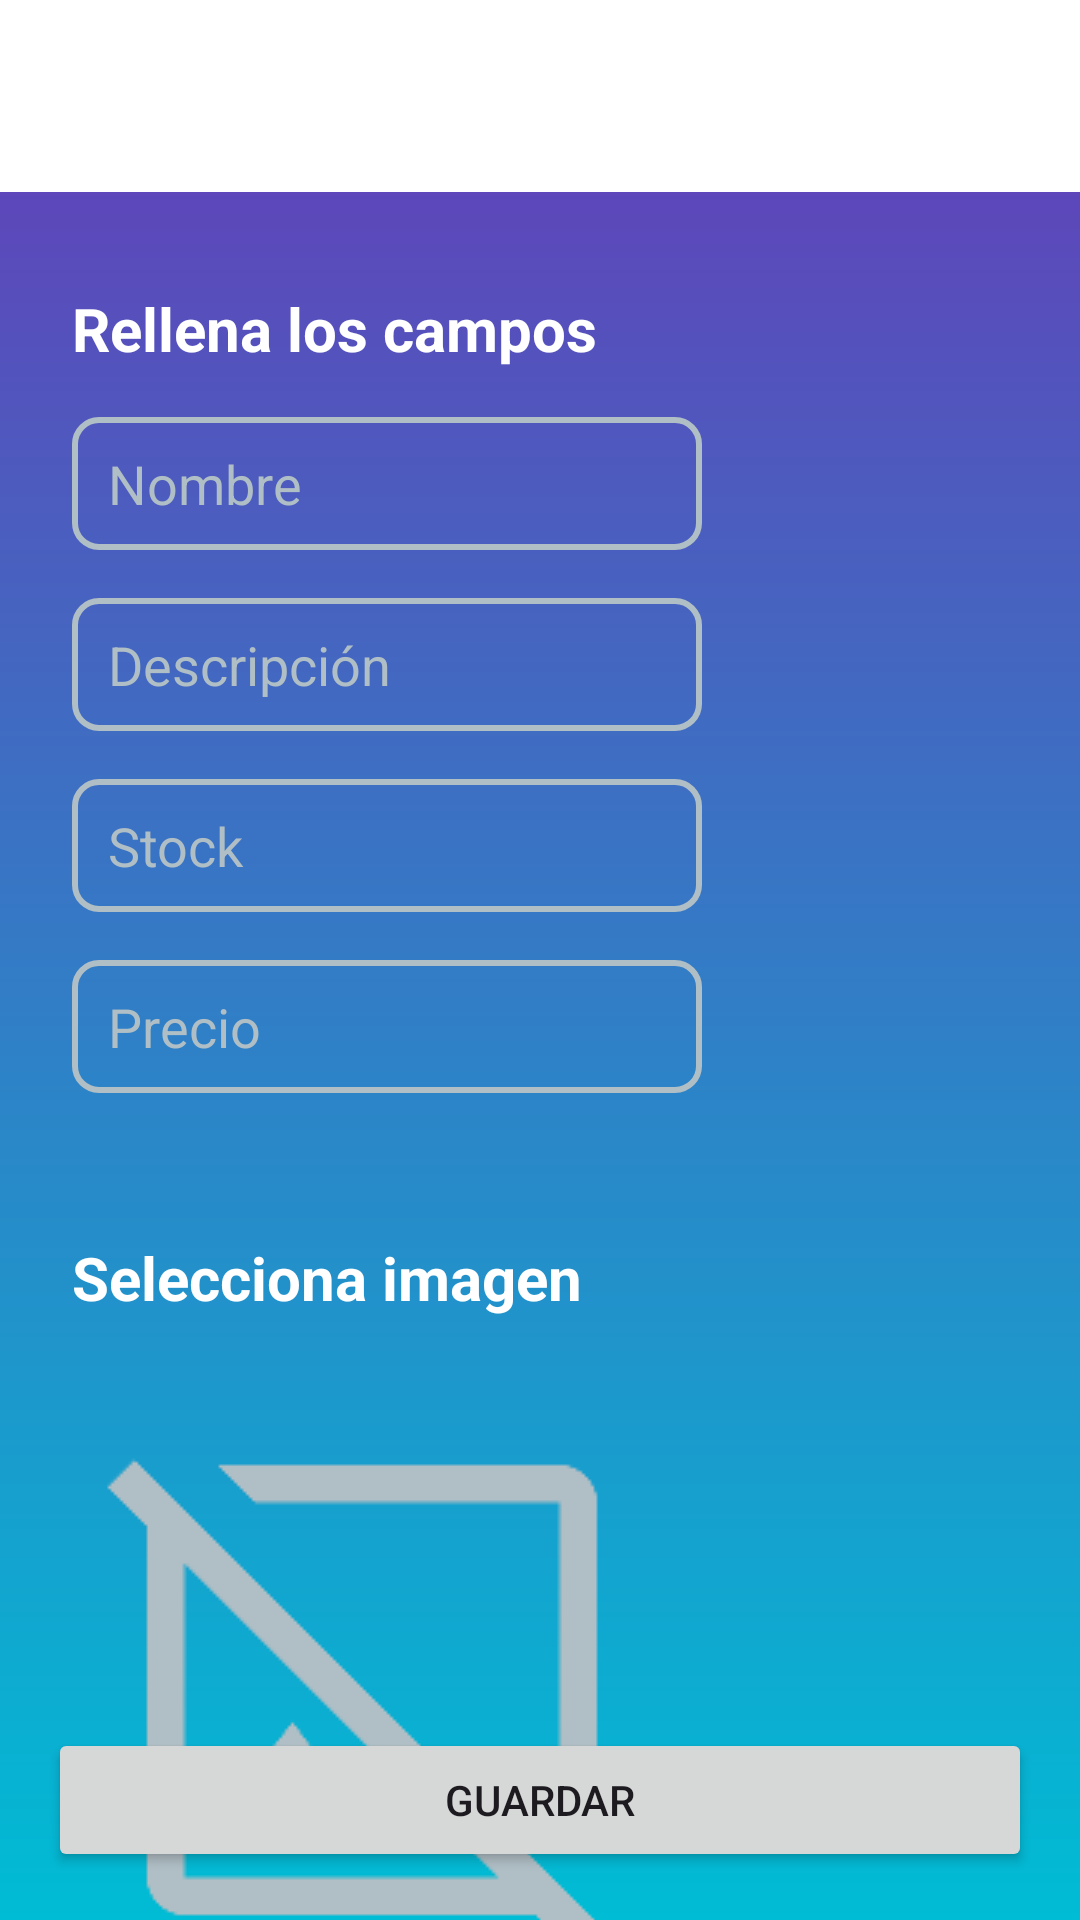

Android layout source for this screen:
<!-- AndroidManifest.xml: application theme Theme.Stockbrain -->
<!-- res/layout/crear_producto.xml -->
<?xml version="1.0" encoding="utf-8"?>
<androidx.constraintlayout.widget.ConstraintLayout xmlns:android="http://schemas.android.com/apk/res/android"
    android:layout_width="match_parent"
    android:layout_height="match_parent"
    xmlns:tools="http://schemas.android.com/tools"
    xmlns:app="http://schemas.android.com/apk/res-auto"
    android:background="@drawable/gradient">

    <androidx.appcompat.widget.Toolbar
        android:id="@+id/toolbar"
        android:layout_width="match_parent"
        android:layout_height="?attr/actionBarSize"
        android:background="#FFFFFF"
        app:titleTextColor="@color/black"
        android:theme="@style/ThemeOverlay.AppCompat.ActionBar"
        tools:ignore="MissingConstraints" />

    <EditText
        android:id="@+id/editNombre"
        android:layout_width="wrap_content"
        android:layout_height="wrap_content"
        android:layout_marginStart="24dp"
        android:layout_marginTop="16dp"
        android:background="@drawable/edit_personalizado"
        android:ems="10"
        android:inputType="text"
        android:text="Nombre"
        android:textColor="#B0BEC5"
        app:layout_constraintStart_toStartOf="parent"
        app:layout_constraintTop_toBottomOf="@+id/textView3" />

    <EditText
        android:id="@+id/editStock"
        android:layout_width="wrap_content"
        android:layout_height="wrap_content"
        android:layout_marginStart="24dp"
        android:layout_marginTop="16dp"
        android:background="@drawable/edit_personalizado"
        android:ems="10"
        android:inputType="numberSigned"
        android:text="Stock"
        android:textColor="#B0BEC5"
        app:layout_constraintStart_toStartOf="parent"
        app:layout_constraintTop_toBottomOf="@+id/editDescripcion" />

    <EditText
        android:id="@+id/editPrecio"
        android:layout_width="wrap_content"
        android:layout_height="wrap_content"
        android:layout_marginStart="24dp"
        android:layout_marginTop="16dp"
        android:background="@drawable/edit_personalizado"
        android:ems="10"
        android:inputType="numberDecimal"
        android:text="Precio"
        android:textColor="#B0BEC5"
        app:layout_constraintStart_toStartOf="parent"
        app:layout_constraintTop_toBottomOf="@+id/editStock" />

    <EditText
        android:id="@+id/editDescripcion"
        android:layout_width="wrap_content"
        android:layout_height="wrap_content"
        android:layout_marginStart="24dp"
        android:layout_marginTop="16dp"
        android:background="@drawable/edit_personalizado"
        android:ems="10"
        android:inputType="text"
        android:text="Descripción"
        android:textColor="#B0BEC5"
        app:layout_constraintStart_toStartOf="parent"
        app:layout_constraintTop_toBottomOf="@+id/editNombre" />

    <TextView
        android:id="@+id/textView2"
        android:layout_width="wrap_content"
        android:layout_height="wrap_content"
        android:layout_marginStart="24dp"
        android:layout_marginTop="48dp"
        android:text="Selecciona imagen"
        android:textColor="#FFFFFF"
        android:textSize="20sp"
        android:textStyle="bold"
        app:layout_constraintStart_toStartOf="parent"
        app:layout_constraintTop_toBottomOf="@+id/editPrecio" />

    <ImageView
        android:id="@+id/imgPreview"
        android:layout_width="200dp"
        android:layout_height="200dp"
        android:layout_marginStart="24dp"
        android:layout_marginTop="24dp"
        app:layout_constraintStart_toStartOf="parent"
        app:layout_constraintTop_toBottomOf="@+id/textView2"
        app:srcCompat="@drawable/hide_image" />

    <TextView
        android:id="@+id/textView3"
        android:layout_width="wrap_content"
        android:layout_height="wrap_content"
        android:layout_marginStart="24dp"
        android:layout_marginTop="32dp"
        android:text="Rellena los campos"
        android:textColor="#FFFFFF"
        android:textSize="20sp"
        android:textStyle="bold"
        app:layout_constraintStart_toStartOf="parent"
        app:layout_constraintTop_toBottomOf="@+id/toolbar" />

    <Button
        android:id="@+id/btnSeleccionar"
        android:layout_width="wrap_content"
        android:layout_height="wrap_content"
        android:layout_marginStart="24dp"
        android:layout_marginTop="16dp"
        android:text="Seleccionar"
        app:layout_constraintStart_toStartOf="parent"
        app:layout_constraintTop_toBottomOf="@+id/imgPreview" />

    <Button
        android:id="@+id/btnGuardar"
        android:layout_width="match_parent"
        android:layout_height="wrap_content"
        android:layout_marginStart="16dp"
        android:layout_marginEnd="16dp"
        android:layout_marginBottom="16dp"
        android:text="Guardar"
        app:layout_constraintBottom_toBottomOf="parent"
        app:layout_constraintEnd_toEndOf="parent"
        app:layout_constraintStart_toStartOf="parent" />


</androidx.constraintlayout.widget.ConstraintLayout>
<!-- resources referenced by this layout -->
<resources>
  <color name="black">#000000</color>
  <!-- drawable edit_personalizado (drawable) -->
  <shape xmlns:android="http://schemas.android.com/apk/res/android" android:shape="rectangle">
      <solid android:color="@android:color/transparent"/>
      <stroke android:width="2dp" android:color="#B0BEC5"/>
      <corners android:radius="8dp"/>
      <padding android:left="12dp" android:top="10dp" android:right="12dp" android:bottom="10dp"/>
  </shape>
  <!-- drawable gradient (drawable) -->
  <?xml version="1.0" encoding="utf-8"?>
  <shape xmlns:android="http://schemas.android.com/apk/res/android">
      <gradient
          android:type="linear"
          android:angle="270"
          android:startColor="#673AB7"
          android:endColor="#00BCD4" />
  </shape>
  <!-- drawable hide_image: png bitmap (drawable, 3460 bytes) -->
  <style name="Theme.Stockbrain" parent="Base.Theme.Stockbrain" />
  <style name="Base.Theme.Stockbrain" parent="Theme.Material3.DayNight.NoActionBar">
          
          
      </style>
</resources>
